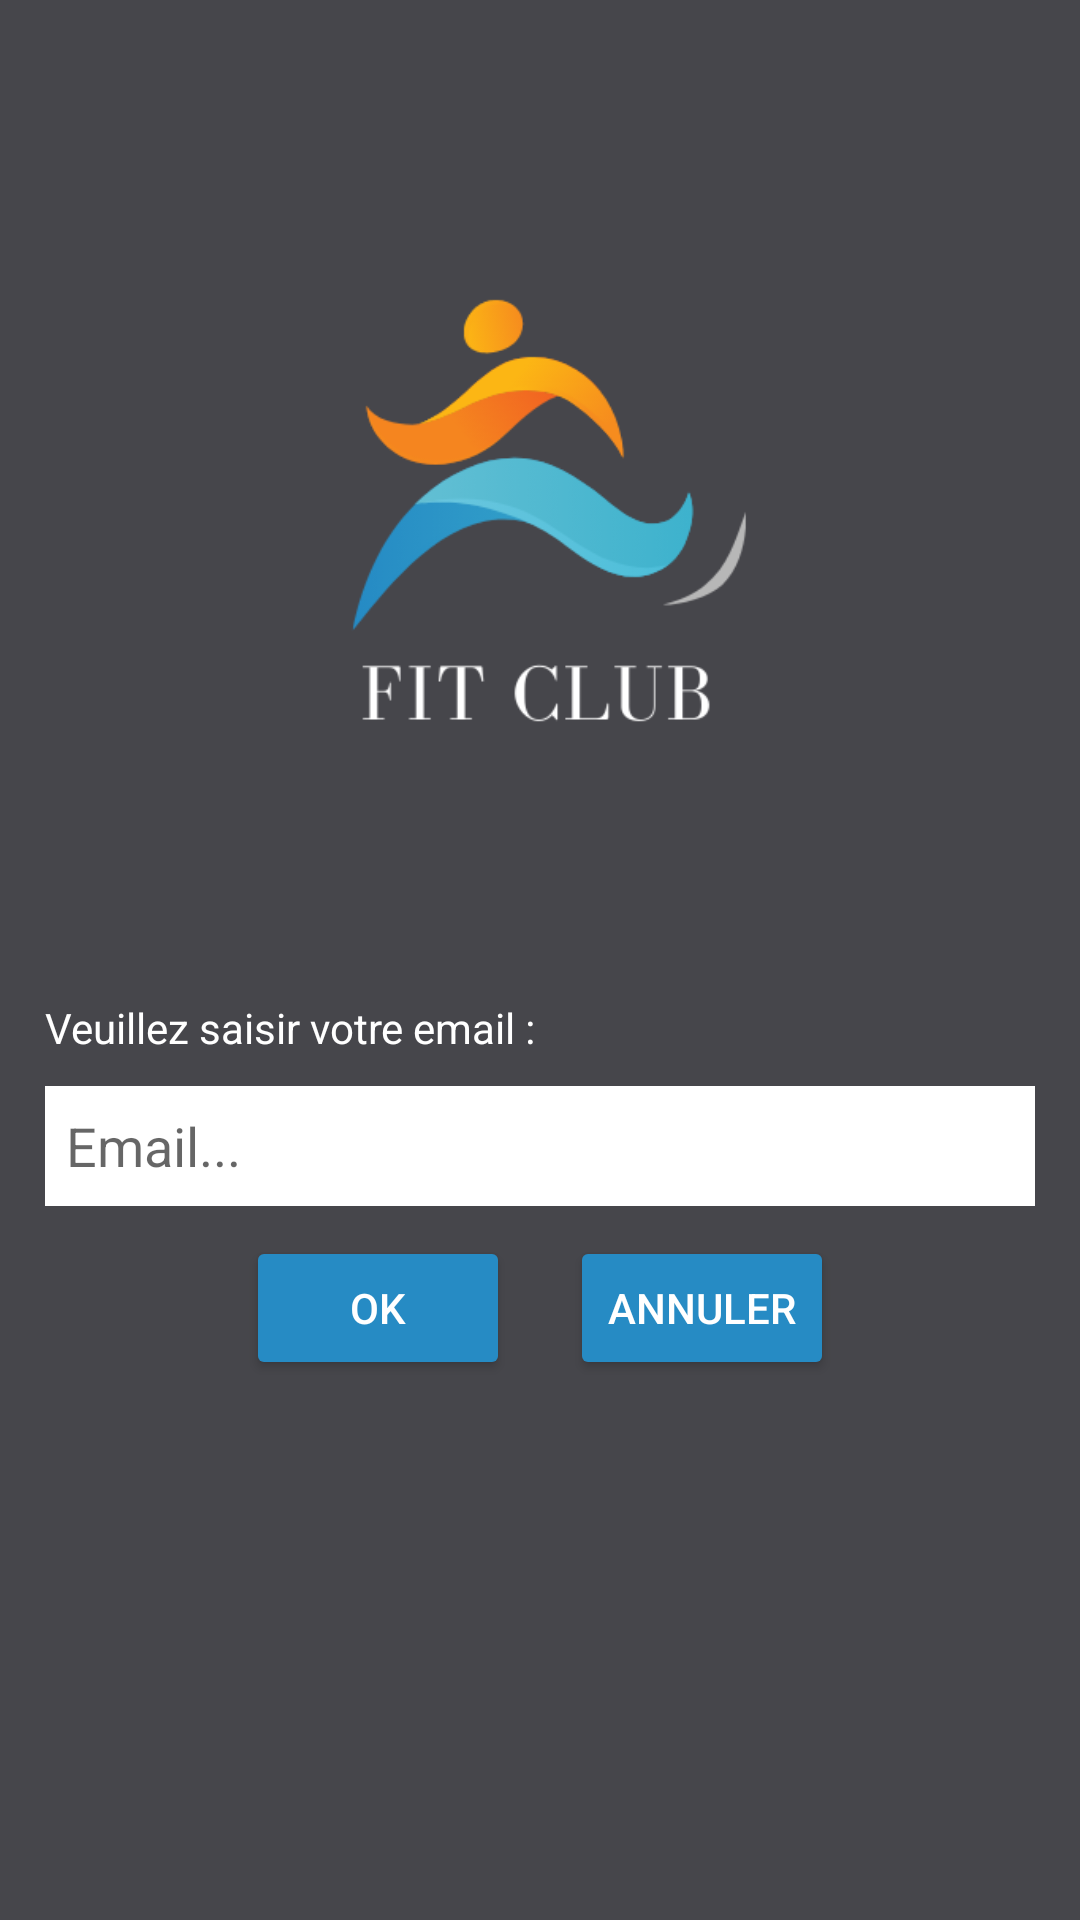

This screen was rendered from an Android layout file. Write that file and the resources it references.
<!-- AndroidManifest.xml: fallback theme Theme.MaterialComponents.DayNight.NoActionBar -->
<!-- res/layout/activity_forgot_password.xml -->
<?xml version="1.0" encoding="utf-8"?>
<LinearLayout xmlns:android="http://schemas.android.com/apk/res/android"
    xmlns:app="http://schemas.android.com/apk/res-auto"
    xmlns:tools="http://schemas.android.com/tools"
    android:layout_width="match_parent"
    android:layout_height="match_parent"
    android:background="#46464B"
    android:gravity="center"
    android:orientation="vertical">

    <ImageView
        android:id="@+id/logo"
        android:layout_width="154dp"
        android:layout_height="153dp"
        android:src="@drawable/fitgym"
        android:translationY="-90dp" />


    <TextView
        android:id="@+id/textView3"
        android:layout_width="wrap_content"
        android:layout_height="wrap_content"
        android:layout_marginBottom="10dp"
        android:text="Veuillez saisir votre email :"
        android:textColor="#FFFFFF"
        android:translationX="-83dp" />


    <EditText
        android:id="@+id/Email"
        android:layout_width="330dp"
        android:layout_height="40dp"
        android:background="@color/design_default_color_on_primary"
        android:hint="Email..."

        android:paddingStart="7dp"
        tools:background="@drawable/my_drawables"/>

    <ProgressBar
        android:id="@+id/progressBar"
        style="?android:attr/progressBarStyle"
        android:layout_width="match_parent"
        android:layout_height="wrap_content"
        android:background="#00FFFFFF"
        android:translationY="-200dp"
        android:visibility="gone" />

    <LinearLayout
        android:layout_width="wrap_content"
        android:layout_height="wrap_content"
        android:orientation="horizontal"
        android:layout_marginTop="10dp"
        >

        <Button
            android:id="@+id/forgotEmailOk"
            android:layout_width="wrap_content"
            android:layout_height="wrap_content"
            android:backgroundTint="#268BC4"
            android:text="Ok"
            android:textColor="@color/white" />

        <Button
            android:id="@+id/forgotEmailCancel"
            android:layout_width="wrap_content"
            android:layout_height="wrap_content"
            android:layout_marginLeft="20dp"
            android:backgroundTint="#268BC4"
            android:text="Annuler"
            android:textColor="@color/white" />

    </LinearLayout>



</LinearLayout>
<!-- resources referenced by this layout -->
<resources>
  <color name="white">#FFFFFFFF</color>
  <!-- drawable fitgym: png bitmap (drawable-v24, 23623 bytes) -->
  <!-- drawable my_drawables (drawable) -->
  <?xml version="1.0" encoding="utf-8"?>
      <shape xmlns:android="http://schemas.android.com/apk/res/android"
          android:shape="rectangle"
          android:padding="10dp">
  
          <solid android:color="#FFFFFF" />
          <corners
             android:radius="8dp" />
      </shape>
</resources>
